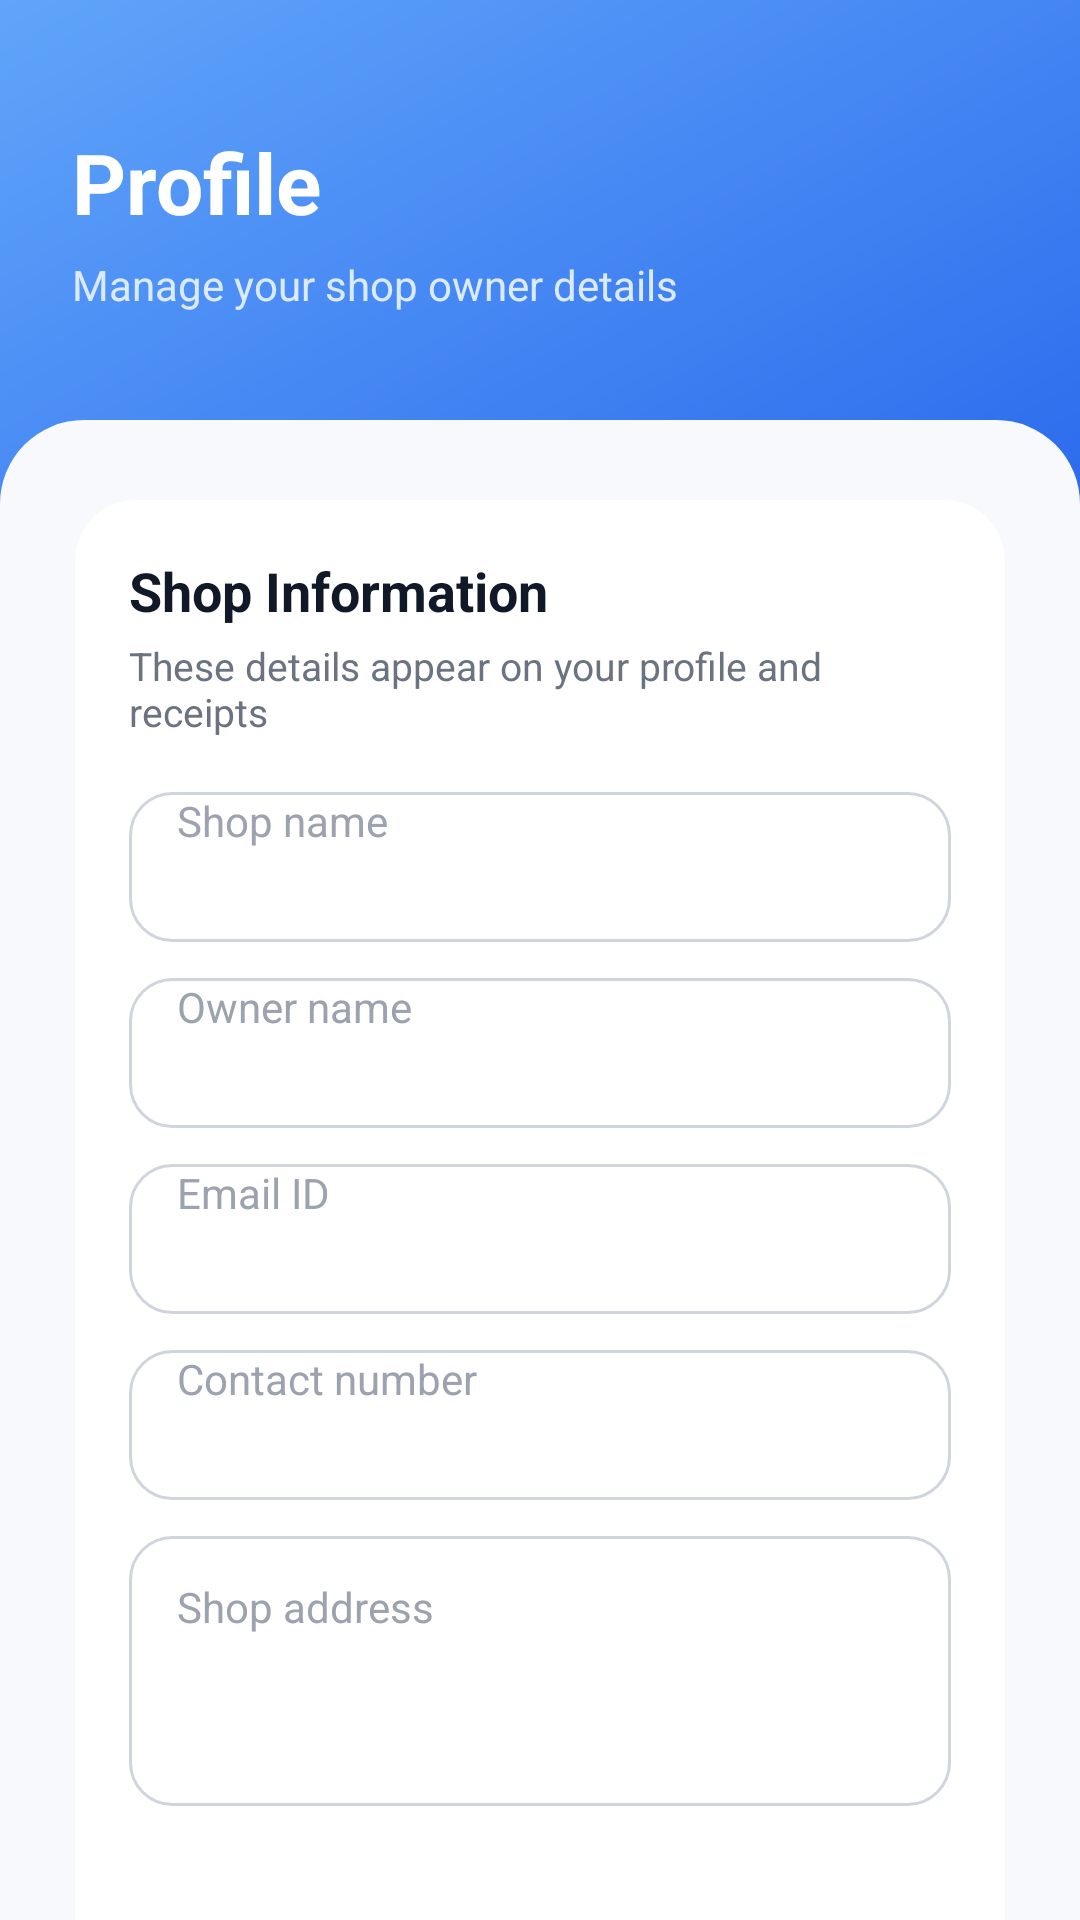

Reconstruct the res/layout file that produces this screen, plus the resources it refers to.
<!-- AndroidManifest.xml: application theme Theme.MerchantMate.Starting -->
<!-- res/layout/fragment_profile.xml -->
<?xml version="1.0" encoding="utf-8"?>
<LinearLayout xmlns:android="http://schemas.android.com/apk/res/android"
    xmlns:app="http://schemas.android.com/apk/res-auto"
    android:id="@+id/profileRoot"
    android:layout_width="match_parent"
    android:layout_height="match_parent"
    android:background="@drawable/bg_dashboard_header_gradient"
    android:orientation="vertical">


    <LinearLayout
        android:layout_width="match_parent"
        android:layout_height="140dp"
        android:orientation="vertical"
        android:paddingStart="24dp"
        android:paddingTop="42dp"
        android:paddingEnd="24dp">

        <TextView
            android:id="@+id/tvProfileTitle"
            android:layout_width="match_parent"
            android:layout_height="wrap_content"
            android:text="Profile"
            android:textColor="#FFFFFF"
            android:textSize="28sp"
            android:textStyle="bold" />

        <TextView
            android:id="@+id/tvProfileSubtitle"
            android:layout_width="match_parent"
            android:layout_height="wrap_content"
            android:layout_marginTop="6dp"
            android:text="Manage your shop owner details"
            android:textColor="#DBEAFE"
            android:textSize="14sp" />

    </LinearLayout>

    <LinearLayout
        android:layout_width="match_parent"
        android:layout_height="0dp"
        android:layout_weight="1"
        android:background="@drawable/bg_dashboard_sheet_top"
        android:orientation="vertical">

        <ScrollView
            android:id="@+id/profileScrollRoot"
            android:layout_width="match_parent"
            android:layout_height="match_parent"
            android:clipToPadding="false"
            android:fillViewport="true"
            android:paddingStart="16dp"
            android:paddingTop="16dp"
            android:paddingEnd="16dp"
            android:paddingBottom="90dp">

            <androidx.cardview.widget.CardView
                android:id="@+id/profileCard"
                android:layout_width="match_parent"
                android:layout_height="wrap_content"
                app:cardBackgroundColor="#FFFFFF"
                app:cardCornerRadius="20dp"
                app:cardElevation="3dp"
                app:cardUseCompatPadding="true">

                <LinearLayout
                    android:layout_width="match_parent"
                    android:layout_height="wrap_content"
                    android:orientation="vertical"
                    android:padding="18dp">

                    <TextView
                        android:layout_width="match_parent"
                        android:layout_height="wrap_content"
                        android:text="Shop Information"
                        android:textColor="#111827"
                        android:textSize="18sp"
                        android:textStyle="bold" />

                    <TextView
                        android:layout_width="match_parent"
                        android:layout_height="wrap_content"
                        android:layout_marginTop="4dp"
                        android:text="These details appear on your profile and receipts"
                        android:textColor="#6B7280"
                        android:textSize="13sp" />

                    <EditText
                        android:id="@+id/etShopName"
                        android:layout_width="match_parent"
                        android:layout_height="50dp"
                        android:layout_marginTop="18dp"
                        android:background="@drawable/bg_input_rounded"
                        android:hint="Shop name"
                        android:inputType="textCapWords"
                        android:paddingStart="16dp"
                        android:paddingEnd="16dp"
                        android:textColor="#111827"
                        android:textColorHint="#9CA3AF"
                        android:textSize="14sp" />

                    <EditText
                        android:id="@+id/etOwnerName"
                        android:layout_width="match_parent"
                        android:layout_height="50dp"
                        android:layout_marginTop="12dp"
                        android:background="@drawable/bg_input_rounded"
                        android:hint="Owner name"
                        android:inputType="textCapWords"
                        android:paddingStart="16dp"
                        android:paddingEnd="16dp"
                        android:textColor="#111827"
                        android:textColorHint="#9CA3AF"
                        android:textSize="14sp" />

                    <EditText
                        android:id="@+id/etEmail"
                        android:layout_width="match_parent"
                        android:layout_height="50dp"
                        android:layout_marginTop="12dp"
                        android:background="@drawable/bg_input_rounded"
                        android:enabled="false"
                        android:hint="Email ID"
                        android:inputType="textEmailAddress"
                        android:paddingStart="16dp"
                        android:paddingEnd="16dp"
                        android:textColor="#6B7280"
                        android:textColorHint="#9CA3AF"
                        android:textSize="14sp" />

                    <EditText
                        android:id="@+id/etContactNumber"
                        android:layout_width="match_parent"
                        android:layout_height="50dp"
                        android:layout_marginTop="12dp"
                        android:background="@drawable/bg_input_rounded"
                        android:hint="Contact number"
                        android:inputType="phone"
                        android:paddingStart="16dp"
                        android:paddingEnd="16dp"
                        android:textColor="#111827"
                        android:textColorHint="#9CA3AF"
                        android:textSize="14sp" />

                    <EditText
                        android:id="@+id/etShopAddress"
                        android:layout_width="match_parent"
                        android:layout_height="90dp"
                        android:layout_marginTop="12dp"
                        android:background="@drawable/bg_input_rounded"
                        android:gravity="top"
                        android:hint="Shop address"
                        android:inputType="textMultiLine"
                        android:paddingStart="16dp"
                        android:paddingTop="14dp"
                        android:paddingEnd="16dp"
                        android:paddingBottom="14dp"
                        android:textColor="#111827"
                        android:textColorHint="#9CA3AF"
                        android:textSize="14sp" />

                    <ProgressBar
                        android:id="@+id/progressProfile"
                        android:layout_width="wrap_content"
                        android:layout_height="wrap_content"
                        android:layout_gravity="center_horizontal"
                        android:layout_marginTop="16dp"
                        android:visibility="gone" />

                    <Button
                        android:id="@+id/btnSaveProfile"
                        android:layout_width="match_parent"
                        android:layout_height="52dp"
                        android:layout_marginTop="18dp"
                        android:backgroundTint="#2563EB"
                        android:text="Save Profile"
                        android:textAllCaps="false"
                        android:textColor="#FFFFFF"
                        android:textSize="15sp"
                        android:textStyle="bold" />

                    <Button
                        android:id="@+id/btnLogout"
                        android:layout_width="match_parent"
                        android:layout_height="52dp"
                        android:layout_marginTop="10dp"
                        android:backgroundTint="#EEF2FF"
                        android:text="Logout"
                        android:textAllCaps="false"
                        android:textColor="#2563EB"
                        android:textSize="15sp"
                        android:textStyle="bold" />

                </LinearLayout>

            </androidx.cardview.widget.CardView>

        </ScrollView>

    </LinearLayout>

</LinearLayout>
<!-- resources referenced by this layout -->
<resources>
  <!-- drawable bg_dashboard_header_gradient (drawable) -->
  <?xml version="1.0" encoding="utf-8"?>
  <shape xmlns:android="http://schemas.android.com/apk/res/android">
  
      <gradient
          android:startColor="#1E3A8A"
          android:centerColor="#2563EB"
          android:endColor="#60A5FA"
          android:angle="135" />
  
  </shape>
  <!-- drawable bg_dashboard_sheet_top (drawable) -->
  <?xml version="1.0" encoding="utf-8"?>
  <shape xmlns:android="http://schemas.android.com/apk/res/android">
  
      <solid android:color="#F7F9FC" />
  
      <corners
          android:topLeftRadius="28dp"
          android:topRightRadius="28dp"
          android:bottomLeftRadius="0dp"
          android:bottomRightRadius="0dp" />
  
  </shape>
  <!-- drawable bg_input_rounded (drawable) -->
  <?xml version="1.0" encoding="utf-8"?>
  <shape xmlns:android="http://schemas.android.com/apk/res/android">
      <solid android:color="#FFFFFF" />
      <corners android:radius="14dp" />
      <stroke
          android:width="1dp"
          android:color="#D0D5DD" />
  </shape>
  <style name="Theme.MerchantMate.Starting" parent="Theme.SplashScreen">
          <item name="windowSplashScreenBackground">@color/merchant_bg</item>
          <item name="windowSplashScreenAnimatedIcon">@mipmap/ic_launcher</item>
          <item name="postSplashScreenTheme">@style/Theme.MerchantMate</item>
      </style>
  <color name="merchant_bg">#F7F9FC</color>
  <style name="Theme.MerchantMate" parent="Base.Theme.MerchantMate" />
  <style name="Base.Theme.MerchantMate" parent="Theme.MaterialComponents.DayNight.NoActionBar">
          <item name="colorPrimary">@color/merchant_primary</item>
          <item name="colorPrimaryVariant">@color/merchant_primary_dark</item>
          <item name="colorOnPrimary">@android:color/white</item>
  
          <item name="android:fontFamily">sans</item>
          <item name="android:windowLightStatusBar">true</item>
          <item name="android:statusBarColor">@color/merchant_bg</item>
          <item name="android:navigationBarColor">@android:color/white</item>
  
          <item name="windowActionBar">false</item>
          <item name="windowNoTitle">true</item>
      </style>
  <color name="merchant_primary">#3066BE</color>
  <color name="merchant_primary_dark">#244F99</color>
</resources>
